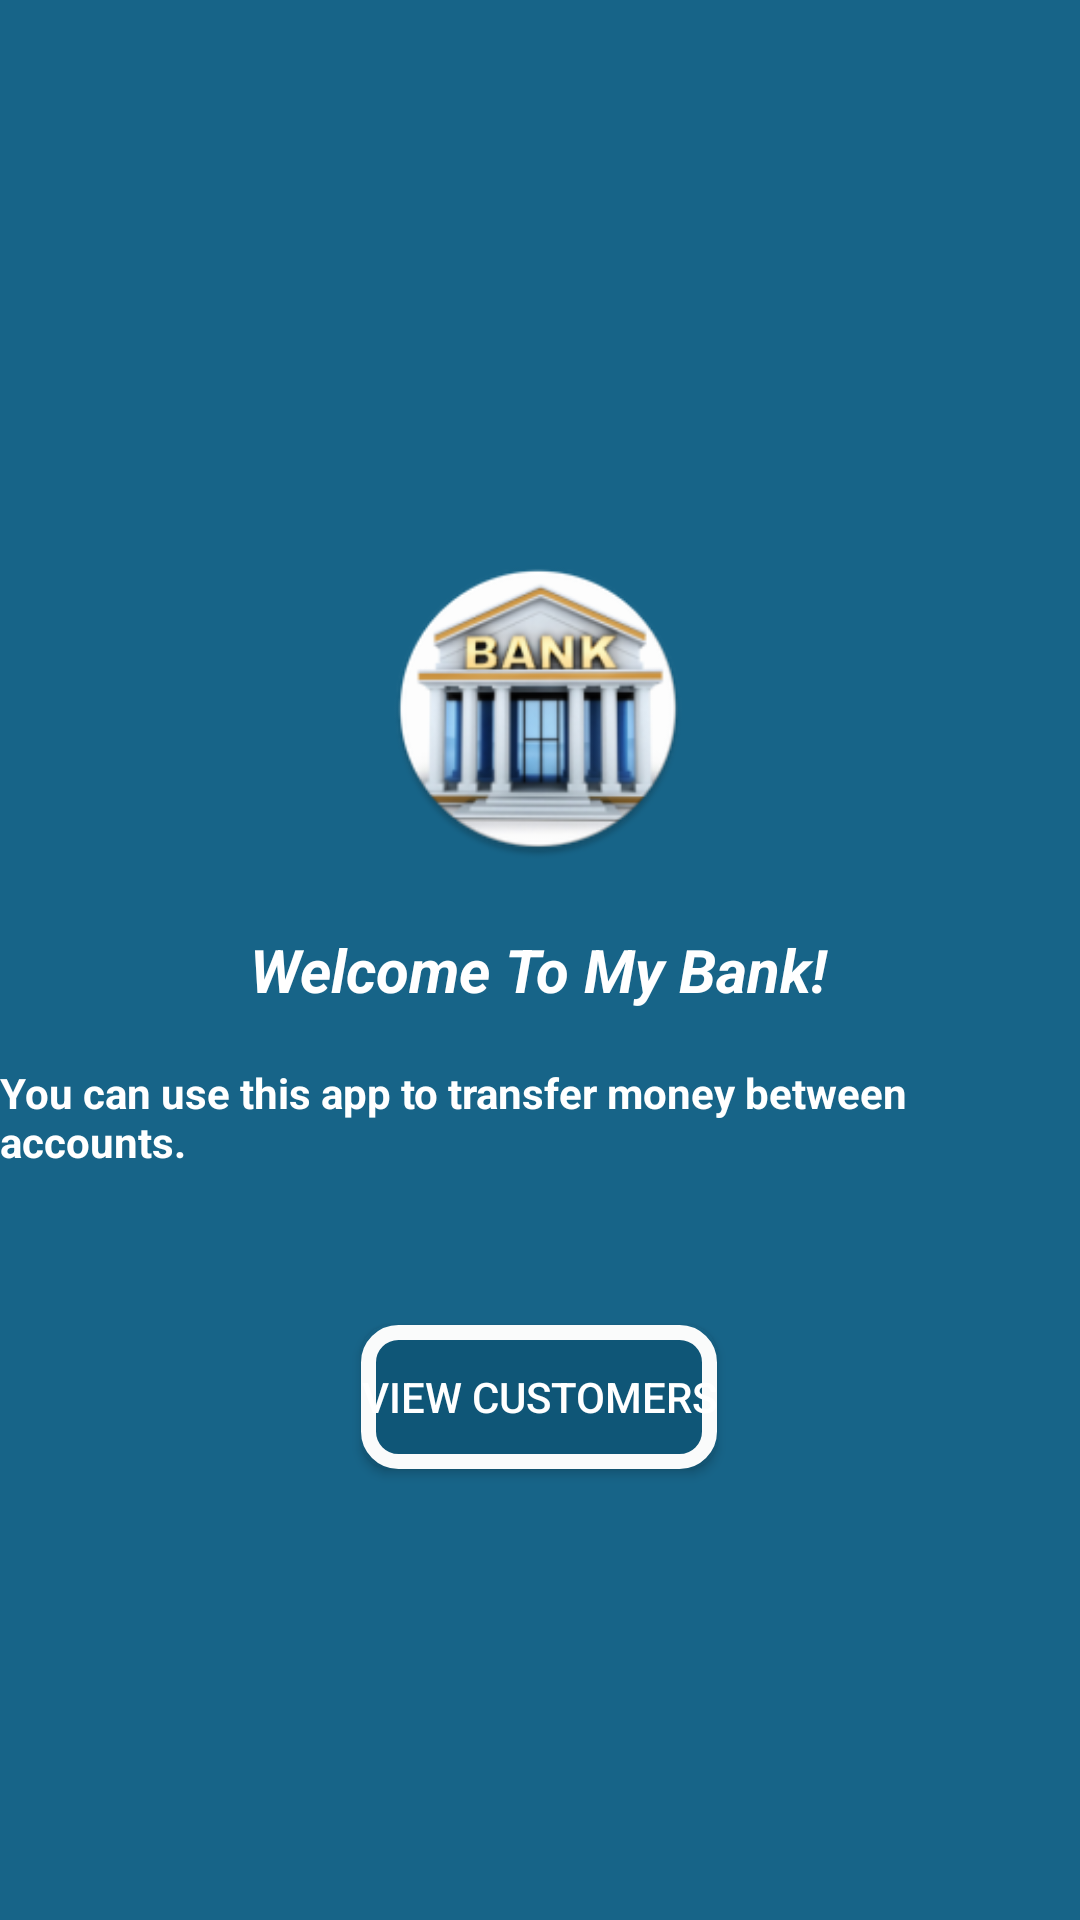

The Android layout XML behind this screen, and the referenced resources:
<!-- AndroidManifest.xml: application theme Theme.BankingSystem -->
<!-- res/layout/activity_main.xml -->
<?xml version="1.0" encoding="utf-8"?>
<androidx.constraintlayout.widget.ConstraintLayout
    xmlns:android="http://schemas.android.com/apk/res/android"
    xmlns:app="http://schemas.android.com/apk/res-auto"
    xmlns:tools="http://schemas.android.com/tools"
    android:layout_width="match_parent"
    android:layout_height="match_parent"
    android:background="#176488"
    tools:context=".activity.MainActivity">

    <ImageView
        android:id="@+id/imageView"
        android:layout_width="100dp"
        android:layout_height="100dp"
        android:src="@mipmap/bank_launcher_round"
        app:layout_constraintBottom_toBottomOf="parent"
        app:layout_constraintEnd_toEndOf="parent"
        app:layout_constraintHorizontal_bias="0.498"
        app:layout_constraintStart_toStartOf="parent"
        app:layout_constraintTop_toTopOf="parent"
        app:layout_constraintVertical_bias="0.345" />

    <TextView
        android:id="@+id/textView"
        android:layout_width="wrap_content"
        android:layout_height="wrap_content"
        android:text="@string/welcome_to_my_bank"
        android:textColor="@android:color/white"
        android:textSize="20sp"
        android:textStyle="bold|italic"
        app:layout_constraintBottom_toBottomOf="parent"
        app:layout_constraintEnd_toEndOf="parent"
        app:layout_constraintHorizontal_bias="0.498"
        app:layout_constraintStart_toStartOf="parent"
        app:layout_constraintTop_toBottomOf="@+id/imageView"
        app:layout_constraintVertical_bias="0.071" />

    <TextView
        android:id="@+id/textView2"
        android:layout_width="wrap_content"
        android:layout_height="wrap_content"
        android:text="@string/info_app"
        android:textColor="@android:color/white"
        android:textStyle="bold"
        app:layout_constraintBottom_toBottomOf="parent"
        app:layout_constraintEnd_toEndOf="parent"
        app:layout_constraintStart_toStartOf="parent"
        app:layout_constraintTop_toBottomOf="@+id/textView"
        app:layout_constraintVertical_bias="0.067" />


    <Button
        android:id="@+id/btnViewCustomer"
        android:layout_width="wrap_content"
        android:layout_height="wrap_content"
        android:background="@drawable/rounded"
        android:text="@string/view_customers"
        android:textColor="#FFFFFF"
        app:layout_constraintBottom_toBottomOf="parent"
        app:layout_constraintEnd_toEndOf="parent"
        app:layout_constraintHorizontal_bias="0.498"
        app:layout_constraintStart_toStartOf="parent"
        app:layout_constraintTop_toBottomOf="@+id/textView2"
        app:layout_constraintVertical_bias="0.256" />


</androidx.constraintlayout.widget.ConstraintLayout>
<!-- resources referenced by this layout -->
<resources>
  <!-- drawable rounded (drawable-v24) -->
  <?xml version="1.0" encoding="utf-8"?>
  <shape xmlns:android="http://schemas.android.com/apk/res/android">
  
      <solid android:color = "#0F5677"/>
      <stroke
          android:width = "5dp"
          android:color="#FAFBFB"/>
      <corners
          android:radius="10dp"
          />
  
  </shape>
  <!-- mipmap bank_launcher_round: png bitmap (mipmap-hdpi, 10967 bytes) -->
  <string name="info_app">You can use this app to transfer money between accounts.</string>
  <string name="view_customers">View Customers</string>
  <string name="welcome_to_my_bank">Welcome To My Bank!</string>
  <style name="Theme.BankingSystem" parent="Theme.MaterialComponents.DayNight.DarkActionBar">
          
          <item name="colorPrimary">@color/material_500</item>
          <item name="colorPrimaryVariant">@color/material_700</item>
          <item name="colorOnPrimary">@color/white</item>
          
          <item name="colorSecondary">@color/teal_200</item>
          <item name="colorSecondaryVariant">@color/teal_700</item>
          <item name="colorOnSecondary">@color/black</item>
          
          <item name="android:statusBarColor" tools:targetApi="l">?attr/colorPrimaryVariant</item>
          
      </style>
  <color name="material_500">#0F5677</color>
  <color name="material_700">#0B4D6C</color>
  <color name="white">#FFFFFFFF</color>
  <color name="teal_200">#FF03DAC5</color>
  <color name="teal_700">#FF018786</color>
  <color name="black">#009688</color>
</resources>
